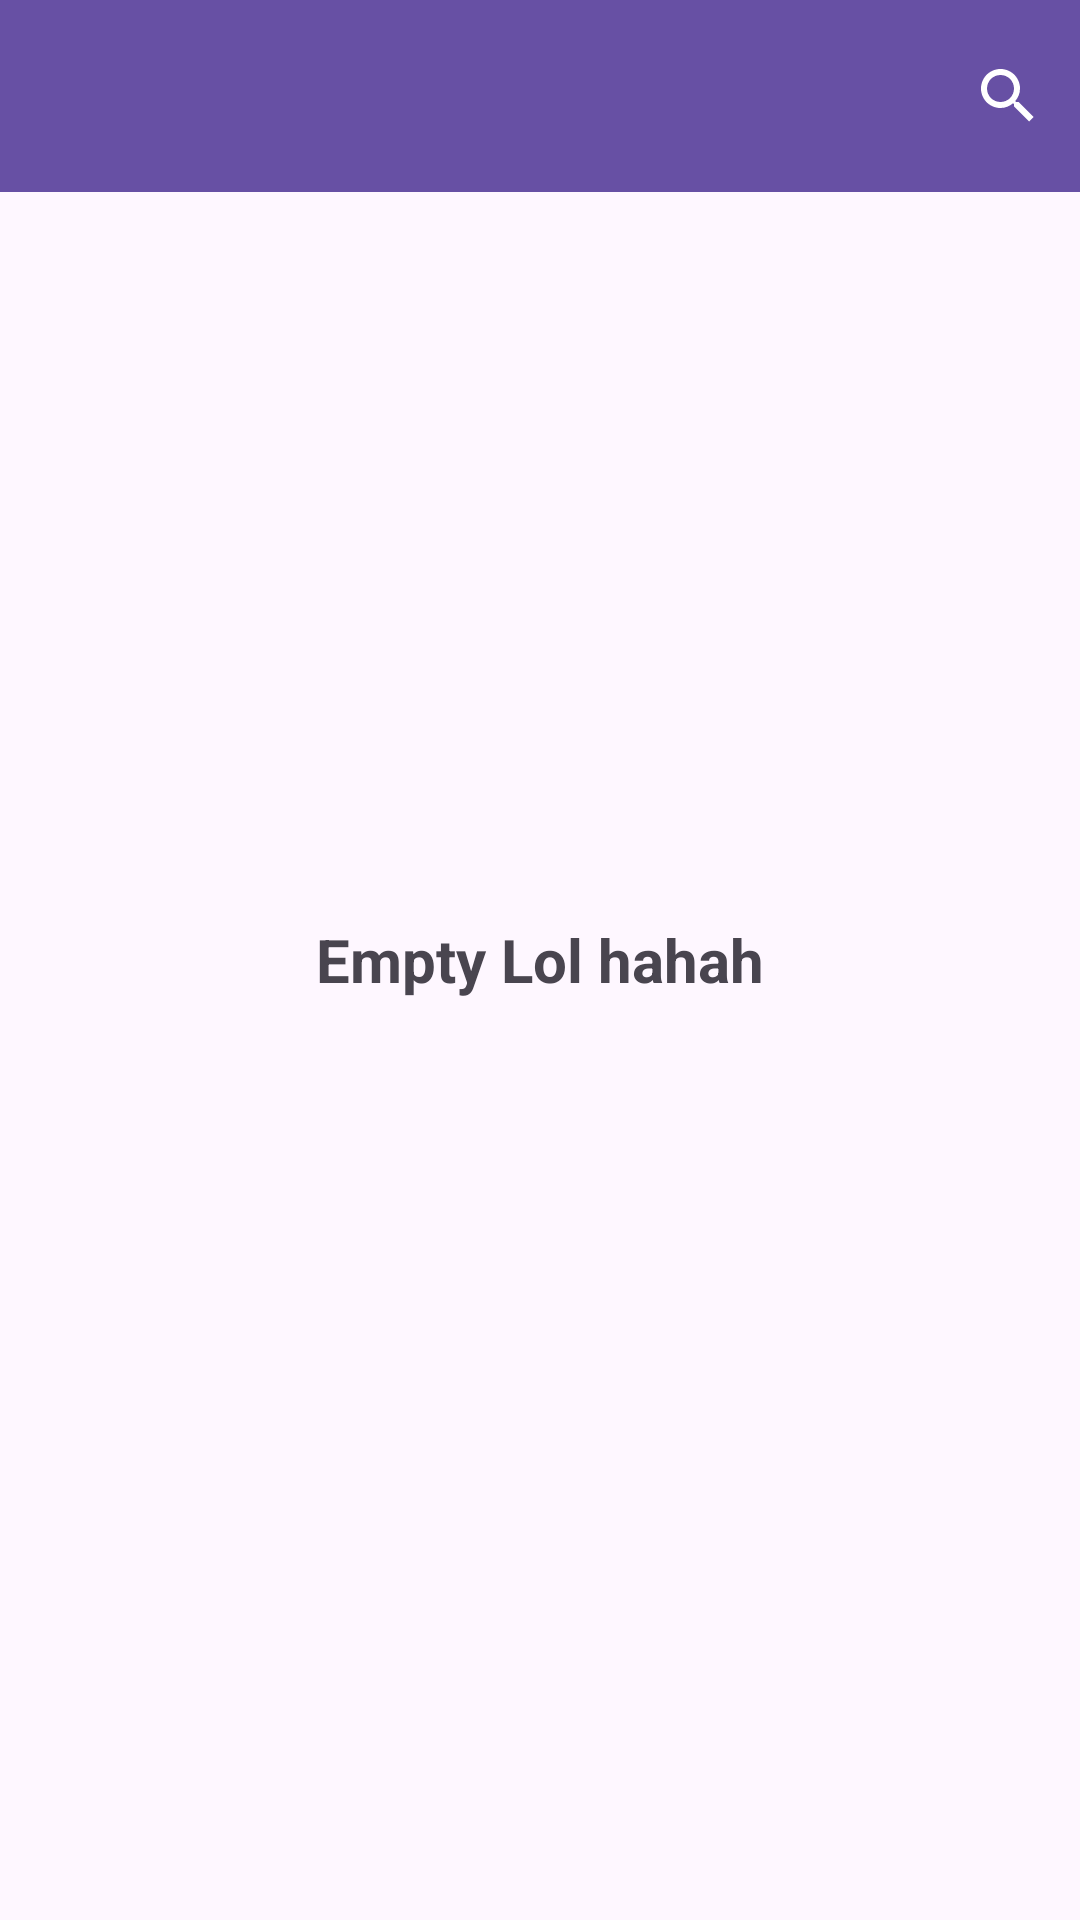

Produce the Android XML layout that renders to this screen, including the resource entries it uses.
<!-- AndroidManifest.xml: application theme Theme.Kosovo -->
<!-- res/layout/activity_search.xml -->
<?xml version="1.0" encoding="utf-8"?>
<RelativeLayout xmlns:android="http://schemas.android.com/apk/res/android"
    xmlns:app="http://schemas.android.com/apk/res-auto"
    xmlns:tools="http://schemas.android.com/tools"
    android:layout_width="match_parent"
    android:layout_height="match_parent"
    tools:context=".ui.search.SearchActivity">

    <androidx.appcompat.widget.Toolbar
        android:id="@+id/search_toolbar"
        android:background="?attr/colorPrimary"
        android:layout_width="match_parent"
        app:titleTextColor="@color/white"
        android:layout_height="wrap_content">

        <androidx.appcompat.widget.SearchView
            android:id="@+id/search"
            android:theme="@style/searchViewTheme"
            android:layout_width="match_parent"
            android:layout_height="wrap_content"/>

    </androidx.appcompat.widget.Toolbar>
    <androidx.recyclerview.widget.RecyclerView
        android:id="@+id/search_recyv"
        android:layout_width="match_parent"
        android:layout_below="@+id/search_toolbar"
        android:layout_height="wrap_content"/>
    <TextView
        android:id="@+id/default_text"
        android:layout_width="match_parent"
        android:layout_height="match_parent"
        android:gravity="center"
        android:text="Empty Lol hahah"
        android:textSize="20sp"
        android:textStyle="bold"/>

</RelativeLayout>
<!-- resources referenced by this layout -->
<resources>
  <color name="white">#FFFFFF</color>
  <style name="searchViewTheme" parent="Widget.AppCompat.SearchView">
          <item name="android:textColorPrimary">#fff</item>
          <item name="android:textColorHint">#fff</item>
          <item name="tint">#FFF</item>
          <item name="android:gravity">end</item>
      </style>
  <style name="Theme.Kosovo" parent="Base.Theme.Kosovo" />
  <style name="Base.Theme.Kosovo" parent="Theme.Material3.DayNight.NoActionBar">
          
          
      </style>
</resources>
